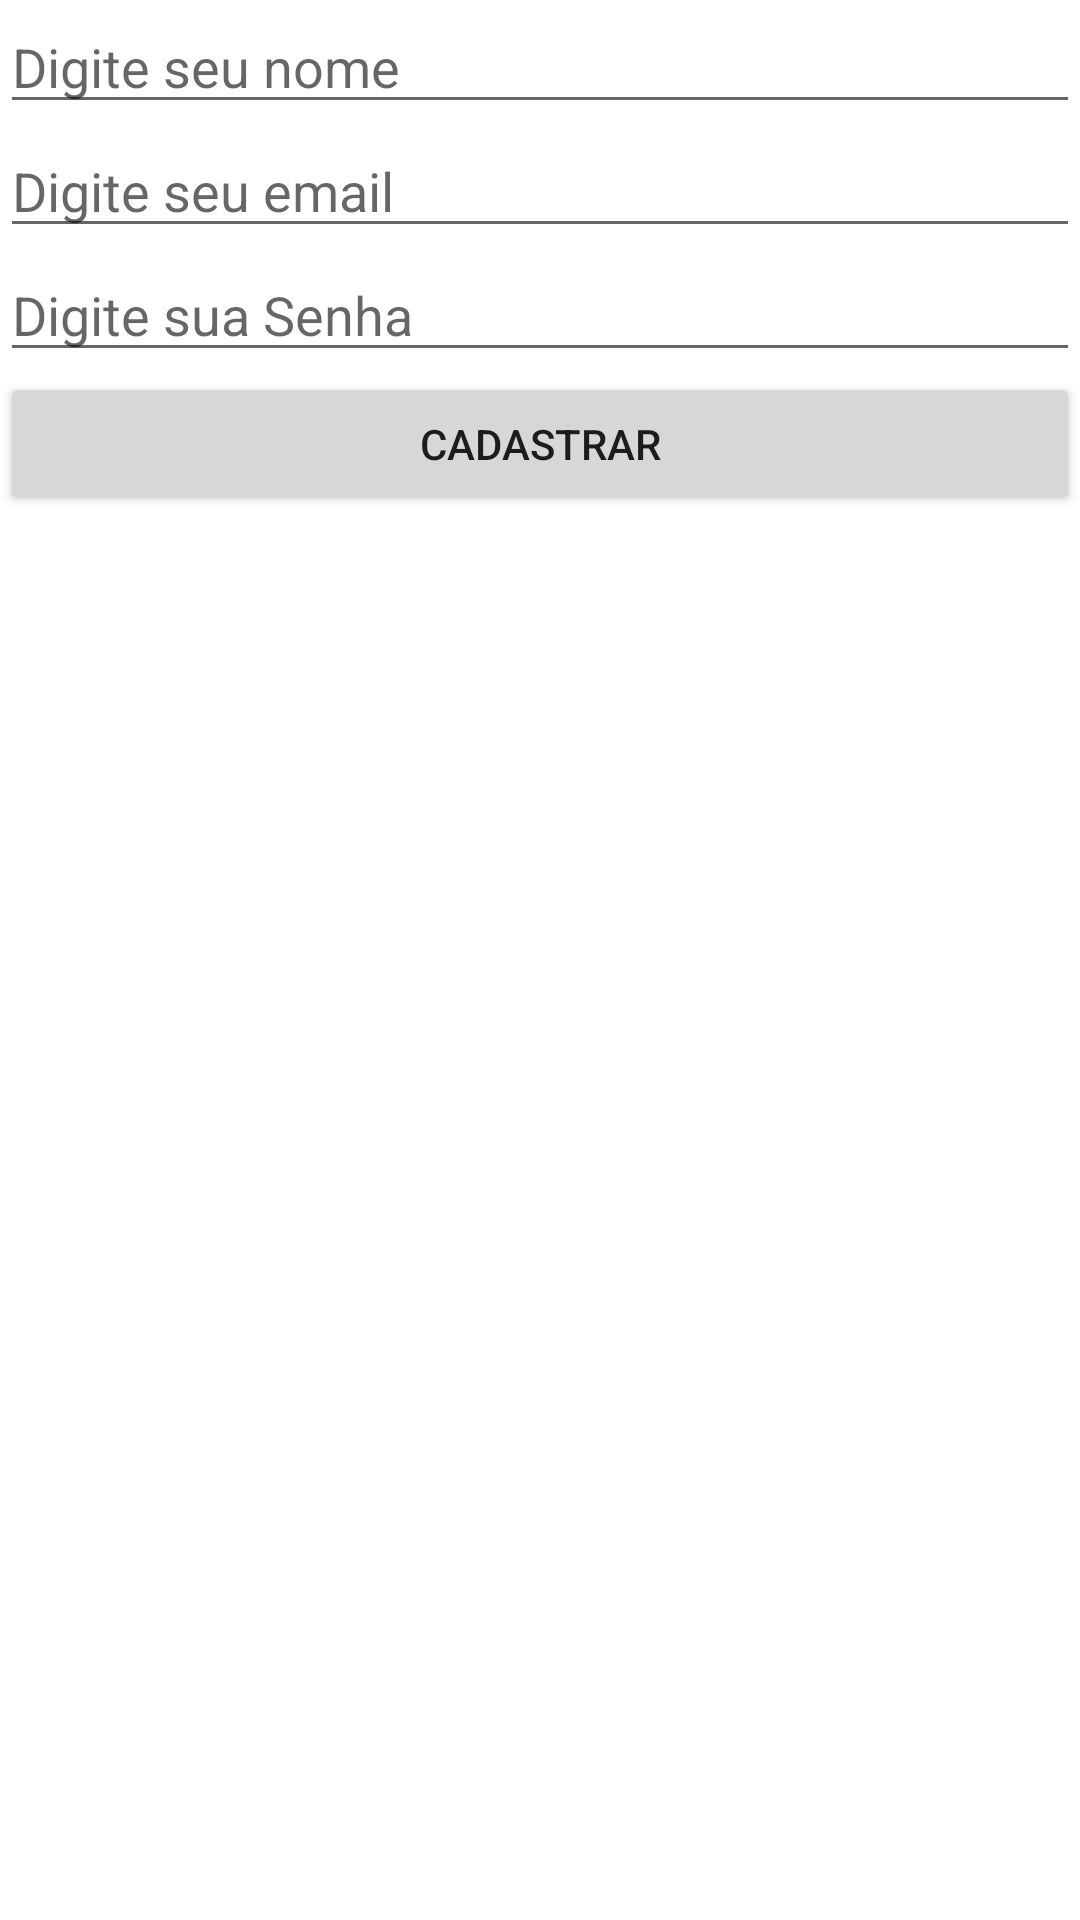

Android layout source for this screen:
<!-- AndroidManifest.xml: application theme Theme.VagAqui -->
<!-- res/layout/activity_sign_up.xml -->
<?xml version="1.0" encoding="utf-8"?>
<LinearLayout xmlns:android="http://schemas.android.com/apk/res/android"
    xmlns:app="http://schemas.android.com/apk/res-auto"
    xmlns:tools="http://schemas.android.com/tools"
    android:layout_width="match_parent"
    android:layout_height="match_parent"
    android:orientation="vertical"
    tools:context=".SignUpActivity">


    <EditText
        android:id="@+id/edit_name"
        android:layout_width="match_parent"
        android:layout_height="wrap_content"
        android:ems="10"
        android:hint="@string/edit_nomes"
        android:inputType="text"
        tools:layout_editor_absoluteX="100dp"
        tools:layout_editor_absoluteY="229dp" />

    <EditText
        android:id="@+id/edit_email"
        android:layout_width="match_parent"
        android:layout_height="wrap_content"
        android:ems="10"
        android:inputType="textPersonName"
        android:hint="@string/edit_emails"
        tools:layout_editor_absoluteX="100dp"
        tools:layout_editor_absoluteY="332dp" />

    <EditText
        android:id="@+id/edit_password"
        android:layout_width="match_parent"
        android:layout_height="wrap_content"
        android:ems="10"
        android:inputType="textPassword"
        android:hint="Digite sua Senha"
        tools:layout_editor_absoluteX="101dp"
        tools:layout_editor_absoluteY="449dp" />

    <Button
        android:id="@+id/button"
        android:layout_width="match_parent"
        android:layout_height="wrap_content"
        android:text="Cadastrar"
        android:onClick="buttonSignUpClick"
        tools:layout_editor_absoluteX="154dp"
        tools:layout_editor_absoluteY="570dp" />


</LinearLayout>
<!-- resources referenced by this layout -->
<resources>
  <string name="edit_emails">Digite seu email</string>
  <string name="edit_nomes">Digite seu nome</string>
  <style name="Theme.VagAqui" parent="Theme.MaterialComponents.DayNight.DarkActionBar">
          
          <item name="colorPrimary">@color/purple_500</item>
          <item name="colorPrimaryVariant">@color/purple_700</item>
          <item name="colorOnPrimary">@color/white</item>
          
          <item name="colorSecondary">@color/teal_200</item>
          <item name="colorSecondaryVariant">@color/teal_700</item>
          <item name="colorOnSecondary">@color/black</item>
          
          <item name="android:statusBarColor">?attr/colorPrimaryVariant</item>
          
      </style>
  <!-- not gathered from this repository: default colours our renderer supplied (Android Studio template values) -->
  <color name="purple_500">#FF6200EE</color>
  <color name="purple_700">#FF3700B3</color>
  <color name="teal_200">#FF03DAC5</color>
  <color name="teal_700">#FF018786</color>
  <color name="black">#FF000000</color>
  <color name="white">#FFFFFFFF</color>
</resources>
